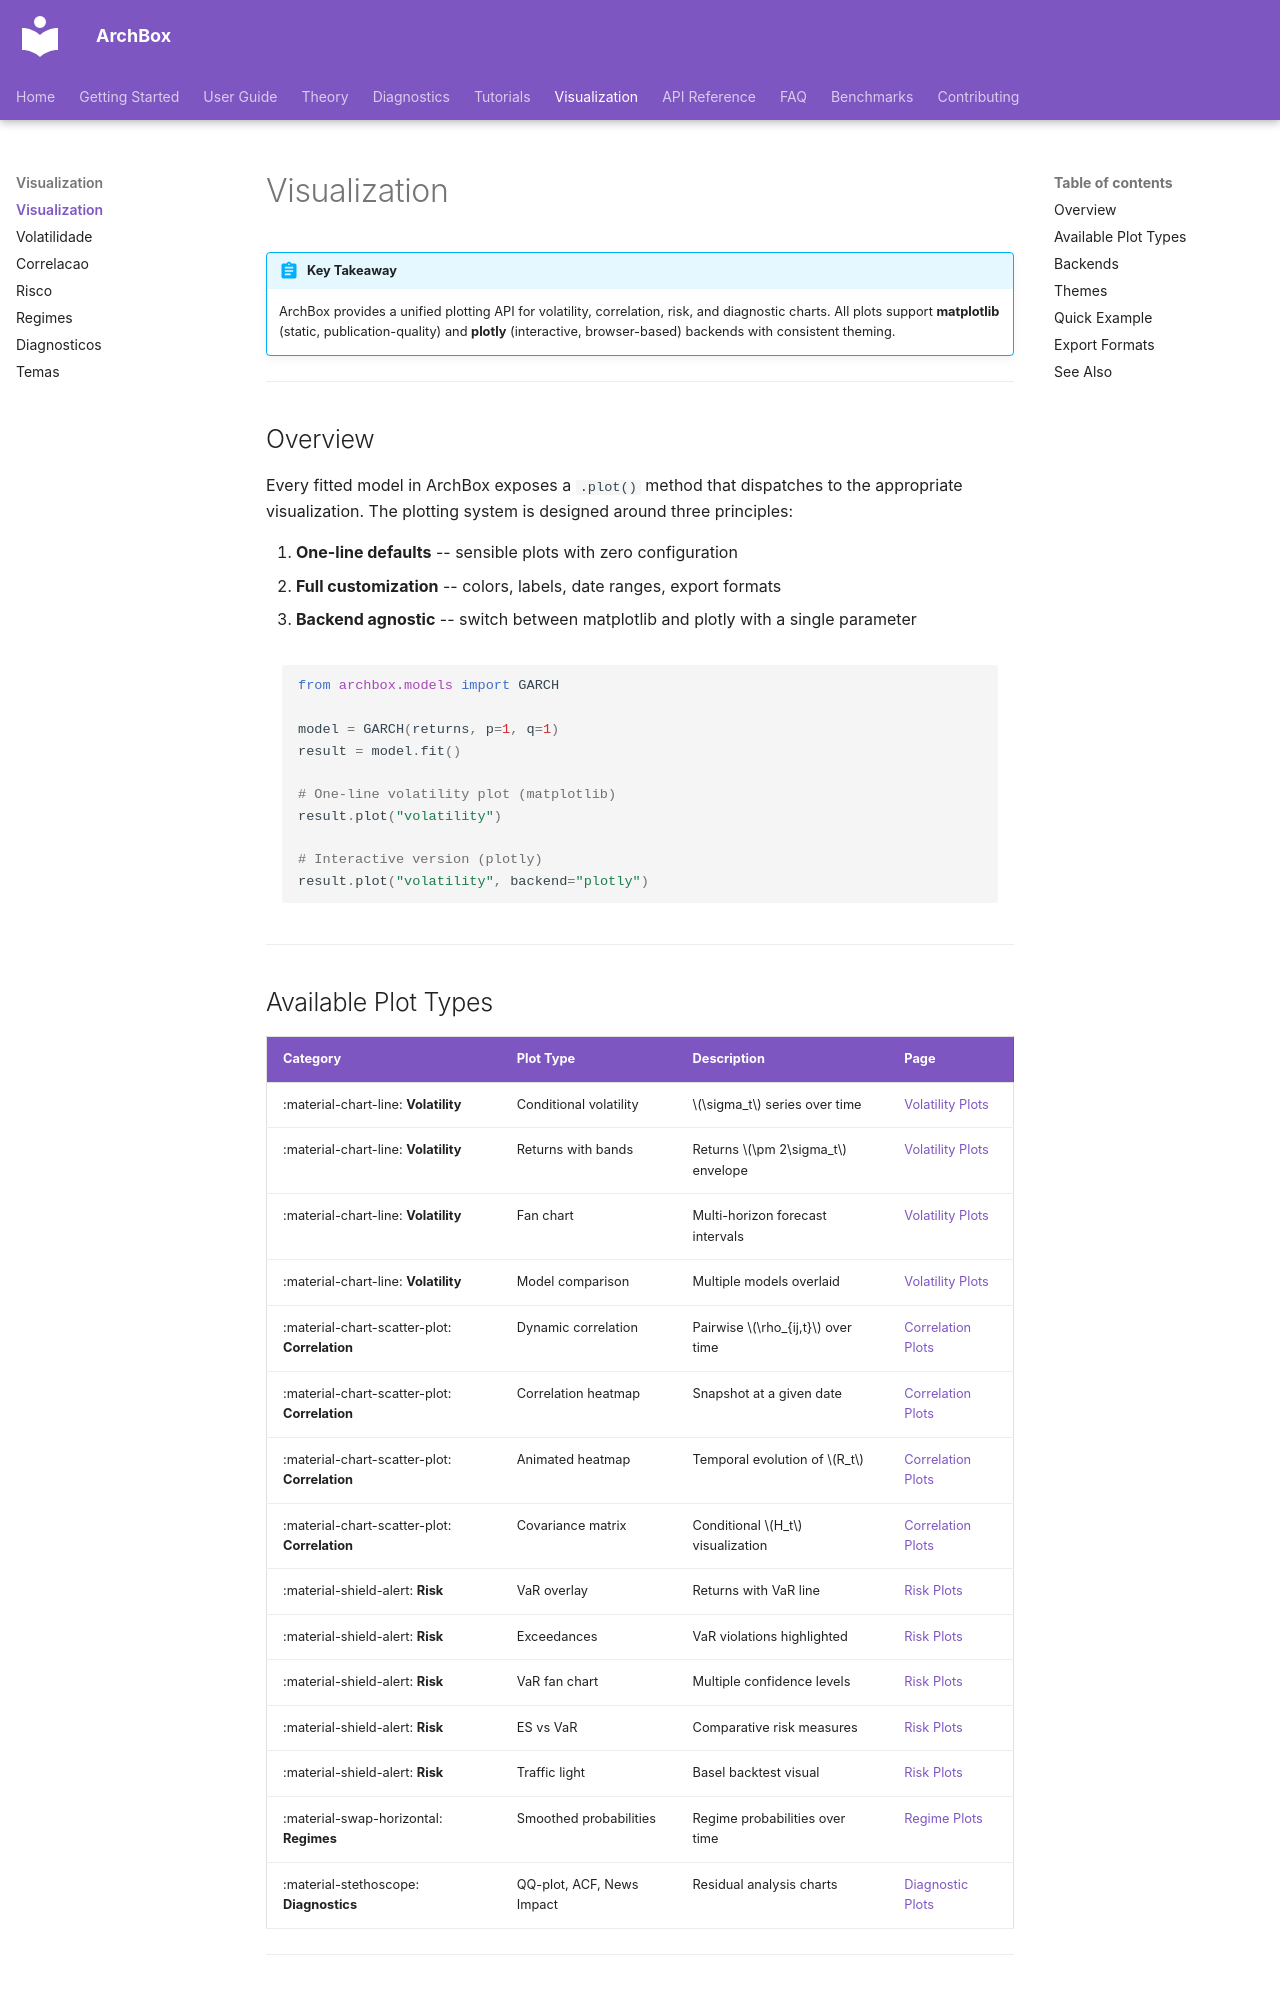

repository: ArchBox-GARCH-Models/archbox · page: visualization/index.html · generator: mkdocs

---
title: "Visualization"
description: "Overview of ArchBox visualization system: volatility, correlation, risk, regime, and diagnostic plots"
---

# Visualization

!!! abstract "Key Takeaway"
    ArchBox provides a unified plotting API for volatility, correlation, risk, and diagnostic charts. All plots support **matplotlib** (static, publication-quality) and **plotly** (interactive, browser-based) backends with consistent theming.

---

## Overview

Every fitted model in ArchBox exposes a `.plot()` method that dispatches to the appropriate visualization. The plotting system is designed around three principles:

1. **One-line defaults** -- sensible plots with zero configuration
2. **Full customization** -- colors, labels, date ranges, export formats
3. **Backend agnostic** -- switch between matplotlib and plotly with a single parameter

```python
from archbox.models import GARCH

model = GARCH(returns, p=1, q=1)
result = model.fit()

# One-line volatility plot (matplotlib)
result.plot("volatility")

# Interactive version (plotly)
result.plot("volatility", backend="plotly")
```

---
